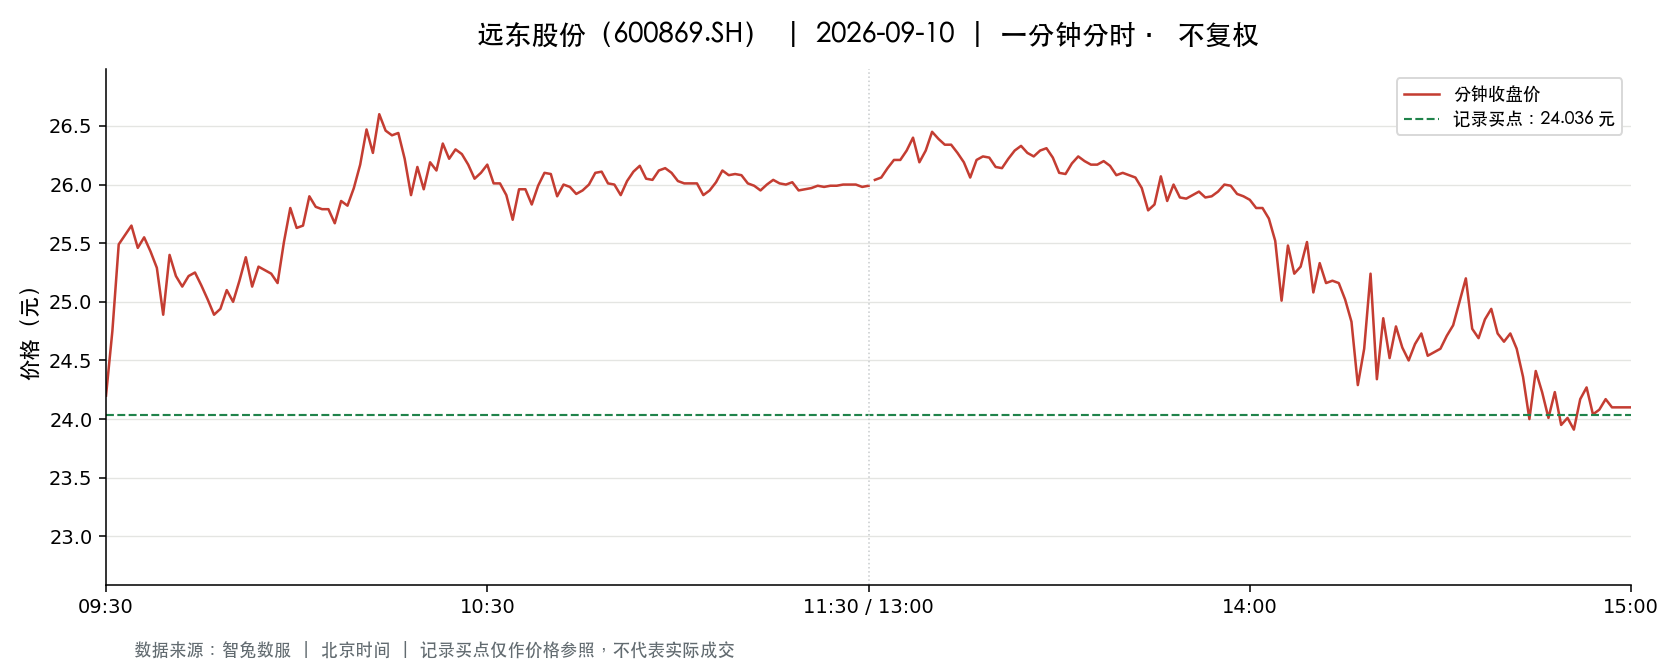

Data behind this chart, as committed beside it:
t, o, h, l, c, v, a, pc, sf
2026-09-10 09:30:00, 24.2, 24.2, 24.2, 24.2, 39887, 96526540, 24.93, 0.0
2026-09-10 09:31:00, 24.43, 24.76, 24.19, 24.75, 120697, 295023431, 24.2, 0.0
2026-09-10 09:32:00, 24.72, 25.52, 24.72, 25.49, 93056, 234157304, 24.75, 0.0
2026-09-10 09:33:00, 25.53, 25.7, 25.26, 25.57, 163065, 415032865, 25.49, 0.0
2026-09-10 09:34:00, 25.6, 25.91, 25.6, 25.65, 126617, 326139739, 25.57, 0.0
2026-09-10 09:35:00, 25.59, 25.59, 25.19, 25.46, 87262, 221298707, 25.65, 0.0
2026-09-10 09:36:00, 25.48, 25.7, 25.48, 25.55, 82221, 210771448, 25.46, 0.0
2026-09-10 09:37:00, 25.51, 25.51, 25.25, 25.43, 67927, 172558872, 25.55, 0.0
2026-09-10 09:38:00, 25.36, 25.36, 25.27, 25.29, 54124, 136983014, 25.43, 0.0
2026-09-10 09:39:00, 25.28, 25.28, 24.89, 24.89, 63049, 158035038, 25.29, 0.0
2026-09-10 09:40:00, 24.89, 25.4, 24.89, 25.4, 60455, 152262667, 24.89, 0.0
2026-09-10 09:41:00, 25.41, 25.44, 25.1, 25.22, 48208, 121706411, 25.4, 0.0
2026-09-10 09:42:00, 25.24, 25.3, 25.13, 25.13, 27139, 68502112, 25.22, 0.0
2026-09-10 09:43:00, 25.12, 25.22, 25.07, 25.22, 36862, 92573310, 25.13, 0.0
2026-09-10 09:44:00, 25.21, 25.27, 25.2, 25.25, 23193, 58523540, 25.22, 0.0
2026-09-10 09:45:00, 25.25, 25.25, 25.14, 25.14, 13578, 34209735, 25.25, 0.0
2026-09-10 09:46:00, 25.13, 25.13, 25.02, 25.02, 17124, 42968347, 25.14, 0.0
2026-09-10 09:47:00, 25.01, 25.01, 24.89, 24.89, 30018, 74922806, 25.02, 0.0
2026-09-10 09:48:00, 24.89, 24.94, 24.67, 24.94, 56746, 140599616, 24.89, 0.0
2026-09-10 09:49:00, 24.97, 25.2, 24.97, 25.1, 27070, 67997202, 24.94, 0.0
2026-09-10 09:50:00, 25.09, 25.09, 24.89, 25.0, 16900, 42198817, 25.1, 0.0
2026-09-10 09:51:00, 25.0, 25.18, 25.0, 25.18, 11450, 28681983, 25.0, 0.0
2026-09-10 09:52:00, 25.19, 25.38, 25.19, 25.38, 23892, 60441695, 25.18, 0.0
2026-09-10 09:53:00, 25.38, 25.38, 25.12, 25.13, 20835, 52603483, 25.38, 0.0
2026-09-10 09:54:00, 25.14, 25.3, 25.14, 25.3, 11991, 30264210, 25.13, 0.0
2026-09-10 09:55:00, 25.3, 25.3, 25.2, 25.27, 13534, 34176832, 25.3, 0.0
2026-09-10 09:56:00, 25.27, 25.27, 25.21, 25.24, 11233, 28352695, 25.27, 0.0
2026-09-10 09:57:00, 25.24, 25.24, 25.16, 25.16, 10314, 26001838, 25.24, 0.0
2026-09-10 09:58:00, 25.16, 25.51, 25.15, 25.51, 29486, 74734107, 25.16, 0.0
2026-09-10 09:59:00, 25.52, 25.8, 25.52, 25.8, 24962, 64127566, 25.51, 0.0
2026-09-10 10:00:00, 25.8, 25.8, 25.43, 25.63, 44005, 112863355, 25.8, 0.0
2026-09-10 10:01:00, 25.65, 25.83, 25.65, 25.65, 50445, 129930833, 25.63, 0.0
2026-09-10 10:02:00, 25.65, 25.9, 25.65, 25.9, 22827, 58859863, 25.65, 0.0
2026-09-10 10:03:00, 25.8, 25.82, 25.67, 25.81, 41942, 108179240, 25.9, 0.0
2026-09-10 10:04:00, 25.75, 25.79, 25.7, 25.79, 18311, 47140774, 25.81, 0.0
2026-09-10 10:05:00, 25.79, 25.88, 25.79, 25.79, 25704, 66432942, 25.79, 0.0
2026-09-10 10:06:00, 25.79, 25.79, 25.66, 25.67, 20946, 53855680, 25.79, 0.0
2026-09-10 10:07:00, 25.67, 25.86, 25.67, 25.86, 7468, 19234876, 25.67, 0.0
2026-09-10 10:08:00, 25.88, 25.88, 25.78, 25.82, 20581, 53173233, 25.86, 0.0
2026-09-10 10:09:00, 25.84, 25.97, 25.84, 25.97, 20347, 52703495, 25.82, 0.0
2026-09-10 10:10:00, 25.98, 26.38, 25.98, 26.17, 57432, 150438096, 25.97, 0.0
2026-09-10 10:11:00, 26.12, 26.47, 26.06, 26.47, 24210, 63494751, 26.17, 0.0
2026-09-10 10:12:00, 26.48, 26.6, 26.27, 26.27, 58549, 154987272, 26.47, 0.0
2026-09-10 10:13:00, 26.26, 26.61, 26.26, 26.6, 21871, 57757890, 26.27, 0.0
2026-09-10 10:14:00, 26.62, 26.68, 26.46, 26.46, 47059, 125086823, 26.6, 0.0
2026-09-10 10:15:00, 26.5, 26.5, 26.32, 26.42, 18522, 48898282, 26.46, 0.0
2026-09-10 10:16:00, 26.43, 26.66, 26.43, 26.44, 23604, 62738535, 26.42, 0.0
2026-09-10 10:17:00, 26.43, 26.44, 26.22, 26.22, 17574, 46311233, 26.44, 0.0
2026-09-10 10:18:00, 26.2, 26.2, 25.87, 25.91, 21474, 55766516, 26.22, 0.0
2026-09-10 10:19:00, 25.92, 26.3, 25.92, 26.15, 24859, 65113264, 25.91, 0.0
2026-09-10 10:20:00, 26.15, 26.15, 25.96, 25.96, 14460, 37664474, 26.15, 0.0
2026-09-10 10:21:00, 25.98, 26.2, 25.98, 26.19, 13080, 34160799, 25.96, 0.0
2026-09-10 10:22:00, 26.19, 26.19, 26.12, 26.12, 12908, 33793872, 26.19, 0.0
2026-09-10 10:23:00, 26.15, 26.35, 26.15, 26.35, 6977, 18286475, 26.12, 0.0
2026-09-10 10:24:00, 26.33, 26.44, 26.22, 26.22, 11638, 30695958, 26.35, 0.0
2026-09-10 10:25:00, 26.21, 26.3, 26.18, 26.3, 8737, 22902168, 26.22, 0.0
2026-09-10 10:26:00, 26.3, 26.37, 26.26, 26.26, 6218, 16364374, 26.3, 0.0
2026-09-10 10:27:00, 26.26, 26.26, 26.16, 26.17, 8561, 22412106, 26.26, 0.0
2026-09-10 10:28:00, 26.16, 26.16, 26.05, 26.05, 8359, 21827264, 26.17, 0.0
2026-09-10 10:29:00, 26.06, 26.1, 26.0, 26.1, 12984, 33811765, 26.05, 0.0
... 181 more rows
